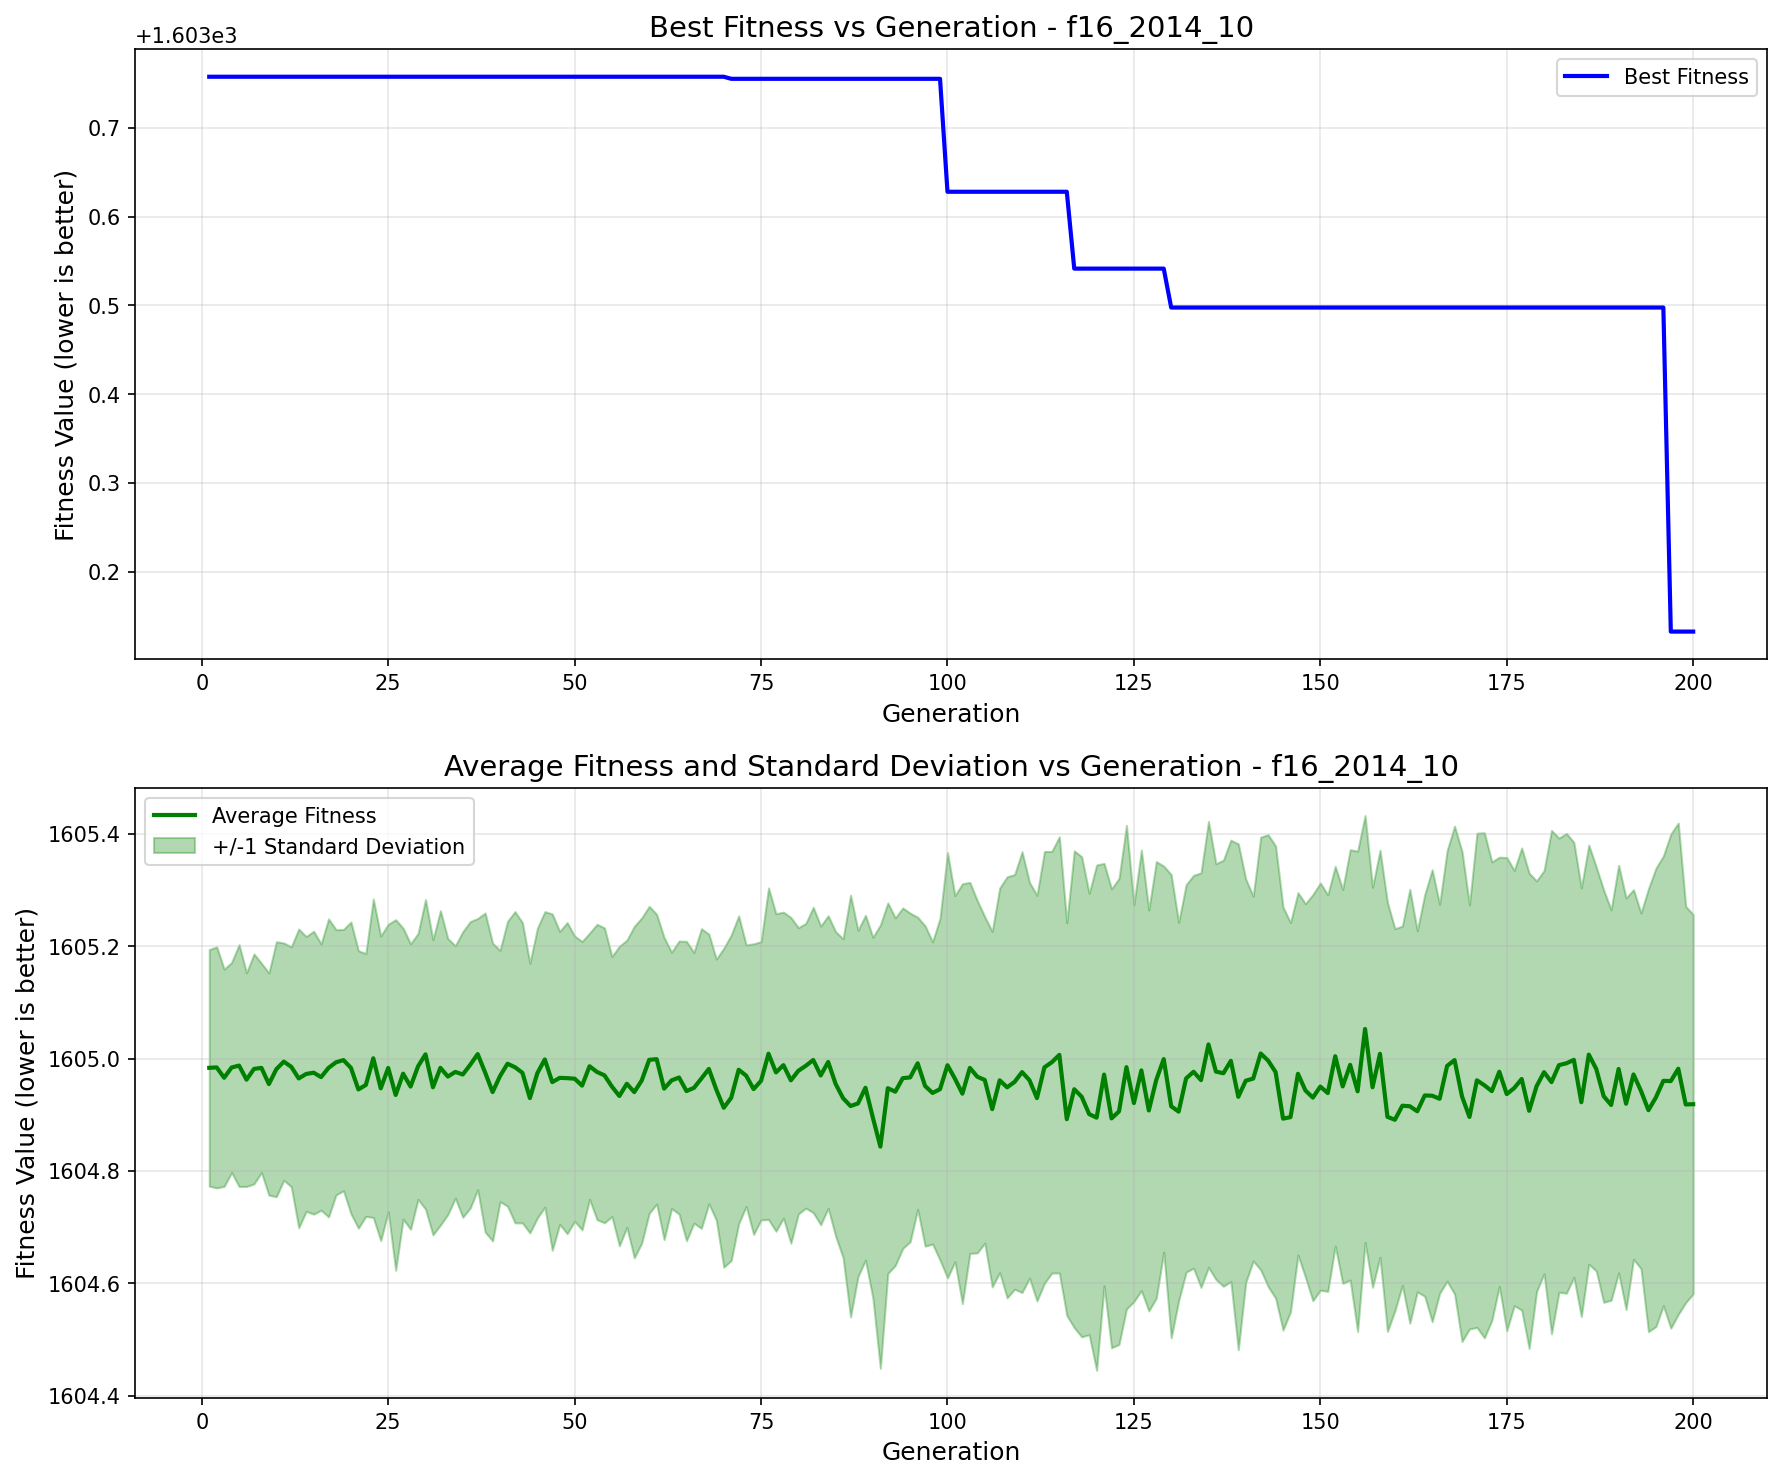

Data behind this chart, as committed beside it:
generation, best_fitness, best_individual, mean_fitness, std_dev
1, 1604, [0, 1, 1, 0, 0, 1, 1, 0, 0, 0, 1, 0, 0, …, 1605, 0.2106
2, 1604, [0, 1, 1, 0, 0, 1, 1, 0, 0, 0, 1, 0, 0, …, 1605, 0.2146
3, 1604, [0, 1, 1, 0, 0, 1, 1, 0, 0, 0, 1, 0, 0, …, 1605, 0.1934
4, 1604, [0, 1, 1, 0, 0, 1, 1, 0, 0, 0, 1, 0, 0, …, 1605, 0.187
5, 1604, [0, 1, 1, 0, 0, 1, 1, 0, 0, 0, 1, 0, 0, …, 1605, 0.2153
6, 1604, [0, 1, 1, 0, 0, 1, 1, 0, 0, 0, 1, 0, 0, …, 1605, 0.1903
7, 1604, [0, 1, 1, 0, 0, 1, 1, 0, 0, 0, 1, 0, 0, …, 1605, 0.2047
8, 1604, [0, 1, 1, 0, 0, 1, 1, 0, 0, 0, 1, 0, 0, …, 1605, 0.1863
9, 1604, [0, 1, 1, 0, 0, 1, 1, 0, 0, 0, 1, 0, 0, …, 1605, 0.1979
10, 1604, [0, 1, 1, 0, 0, 1, 1, 0, 0, 0, 1, 0, 0, …, 1605, 0.227
11, 1604, [0, 1, 1, 0, 0, 1, 1, 0, 0, 0, 1, 0, 0, …, 1605, 0.2113
12, 1604, [0, 1, 1, 0, 0, 1, 1, 0, 0, 0, 1, 0, 0, …, 1605, 0.2136
13, 1604, [0, 1, 1, 0, 0, 1, 1, 0, 0, 0, 1, 0, 0, …, 1605, 0.2659
14, 1604, [0, 1, 1, 0, 0, 1, 1, 0, 0, 0, 1, 0, 0, …, 1605, 0.2447
15, 1604, [0, 1, 1, 0, 0, 1, 1, 0, 0, 0, 1, 0, 0, …, 1605, 0.2519
16, 1604, [0, 1, 1, 0, 0, 1, 1, 0, 0, 0, 1, 0, 0, …, 1605, 0.2371
17, 1604, [0, 1, 1, 0, 0, 1, 1, 0, 0, 0, 1, 0, 0, …, 1605, 0.2653
18, 1604, [0, 1, 1, 0, 0, 1, 1, 0, 0, 0, 1, 0, 0, …, 1605, 0.2361
19, 1604, [0, 1, 1, 0, 0, 1, 1, 0, 0, 0, 1, 0, 0, …, 1605, 0.2326
20, 1604, [0, 1, 1, 0, 0, 1, 1, 0, 0, 0, 1, 0, 0, …, 1605, 0.2597
21, 1604, [0, 1, 1, 0, 0, 1, 1, 0, 0, 0, 1, 0, 0, …, 1605, 0.247
22, 1604, [0, 1, 1, 0, 0, 1, 1, 0, 0, 0, 1, 0, 0, …, 1605, 0.234
23, 1604, [0, 1, 1, 0, 0, 1, 1, 0, 0, 0, 1, 0, 0, …, 1605, 0.2835
24, 1604, [0, 1, 1, 0, 0, 1, 1, 0, 0, 0, 1, 0, 0, …, 1605, 0.2711
25, 1604, [0, 1, 1, 0, 0, 1, 1, 0, 0, 0, 1, 0, 0, …, 1605, 0.2559
26, 1604, [0, 1, 1, 0, 0, 1, 1, 0, 0, 0, 1, 0, 0, …, 1605, 0.3121
27, 1604, [0, 1, 1, 0, 0, 1, 1, 0, 0, 0, 1, 0, 0, …, 1605, 0.259
28, 1604, [0, 1, 1, 0, 0, 1, 1, 0, 0, 0, 1, 0, 0, …, 1605, 0.2541
29, 1604, [0, 1, 1, 0, 0, 1, 1, 0, 0, 0, 1, 0, 0, …, 1605, 0.2367
30, 1604, [0, 1, 1, 0, 0, 1, 1, 0, 0, 0, 1, 0, 0, …, 1605, 0.2756
31, 1604, [0, 1, 1, 0, 0, 1, 1, 0, 0, 0, 1, 0, 0, …, 1605, 0.2627
32, 1604, [0, 1, 1, 0, 0, 1, 1, 0, 0, 0, 1, 0, 0, …, 1605, 0.2799
33, 1604, [0, 1, 1, 0, 0, 1, 1, 0, 0, 0, 1, 0, 0, …, 1605, 0.2456
34, 1604, [0, 1, 1, 0, 0, 1, 1, 0, 0, 0, 1, 0, 0, …, 1605, 0.2247
35, 1604, [0, 1, 1, 0, 0, 1, 1, 0, 0, 0, 1, 0, 0, …, 1605, 0.2543
36, 1604, [0, 1, 1, 0, 0, 1, 1, 0, 0, 0, 1, 0, 0, …, 1605, 0.255
37, 1604, [0, 1, 1, 0, 0, 1, 1, 0, 0, 0, 1, 0, 0, …, 1605, 0.2415
38, 1604, [0, 1, 1, 0, 0, 1, 1, 0, 0, 0, 1, 0, 0, …, 1605, 0.2841
39, 1604, [0, 1, 1, 0, 0, 1, 1, 0, 0, 0, 1, 0, 0, …, 1605, 0.2651
40, 1604, [0, 1, 1, 0, 0, 1, 1, 0, 0, 0, 1, 0, 0, …, 1605, 0.2237
41, 1604, [0, 1, 1, 0, 0, 1, 1, 0, 0, 0, 1, 0, 0, …, 1605, 0.2536
42, 1604, [0, 1, 1, 0, 0, 1, 1, 0, 0, 0, 1, 0, 0, …, 1605, 0.2771
43, 1604, [0, 1, 1, 0, 0, 1, 1, 0, 0, 0, 1, 0, 0, …, 1605, 0.2673
44, 1604, [0, 1, 1, 0, 0, 1, 1, 0, 0, 0, 1, 0, 0, …, 1605, 0.24
45, 1604, [0, 1, 1, 0, 0, 1, 1, 0, 0, 0, 1, 0, 0, …, 1605, 0.2579
46, 1604, [0, 1, 1, 0, 0, 1, 1, 0, 0, 0, 1, 0, 0, …, 1605, 0.2632
47, 1604, [0, 1, 1, 0, 0, 1, 1, 0, 0, 0, 1, 0, 0, …, 1605, 0.2994
48, 1604, [0, 1, 1, 0, 0, 1, 1, 0, 0, 0, 1, 0, 0, …, 1605, 0.2607
49, 1604, [0, 1, 1, 0, 0, 1, 1, 0, 0, 0, 1, 0, 0, …, 1605, 0.277
50, 1604, [0, 1, 1, 0, 0, 1, 1, 0, 0, 0, 1, 0, 0, …, 1605, 0.2539
51, 1604, [0, 1, 1, 0, 0, 1, 1, 0, 0, 0, 1, 0, 0, …, 1605, 0.2567
52, 1604, [0, 1, 1, 0, 0, 1, 1, 0, 0, 0, 1, 0, 0, …, 1605, 0.237
53, 1604, [0, 1, 1, 0, 0, 1, 1, 0, 0, 0, 1, 0, 0, …, 1605, 0.263
54, 1604, [0, 1, 1, 0, 0, 1, 1, 0, 0, 0, 1, 0, 0, …, 1605, 0.2626
55, 1604, [0, 1, 1, 0, 0, 1, 1, 0, 0, 0, 1, 0, 0, …, 1605, 0.2315
56, 1604, [0, 1, 1, 0, 0, 1, 1, 0, 0, 0, 1, 0, 0, …, 1605, 0.2668
57, 1604, [0, 1, 1, 0, 0, 1, 1, 0, 0, 0, 1, 0, 0, …, 1605, 0.2556
58, 1604, [0, 1, 1, 0, 0, 1, 1, 0, 0, 0, 1, 0, 0, …, 1605, 0.2951
59, 1604, [0, 1, 1, 0, 0, 1, 1, 0, 0, 0, 1, 0, 0, …, 1605, 0.2895
60, 1604, [0, 1, 1, 0, 0, 1, 1, 0, 0, 0, 1, 0, 0, …, 1605, 0.2733
... 140 more rows
